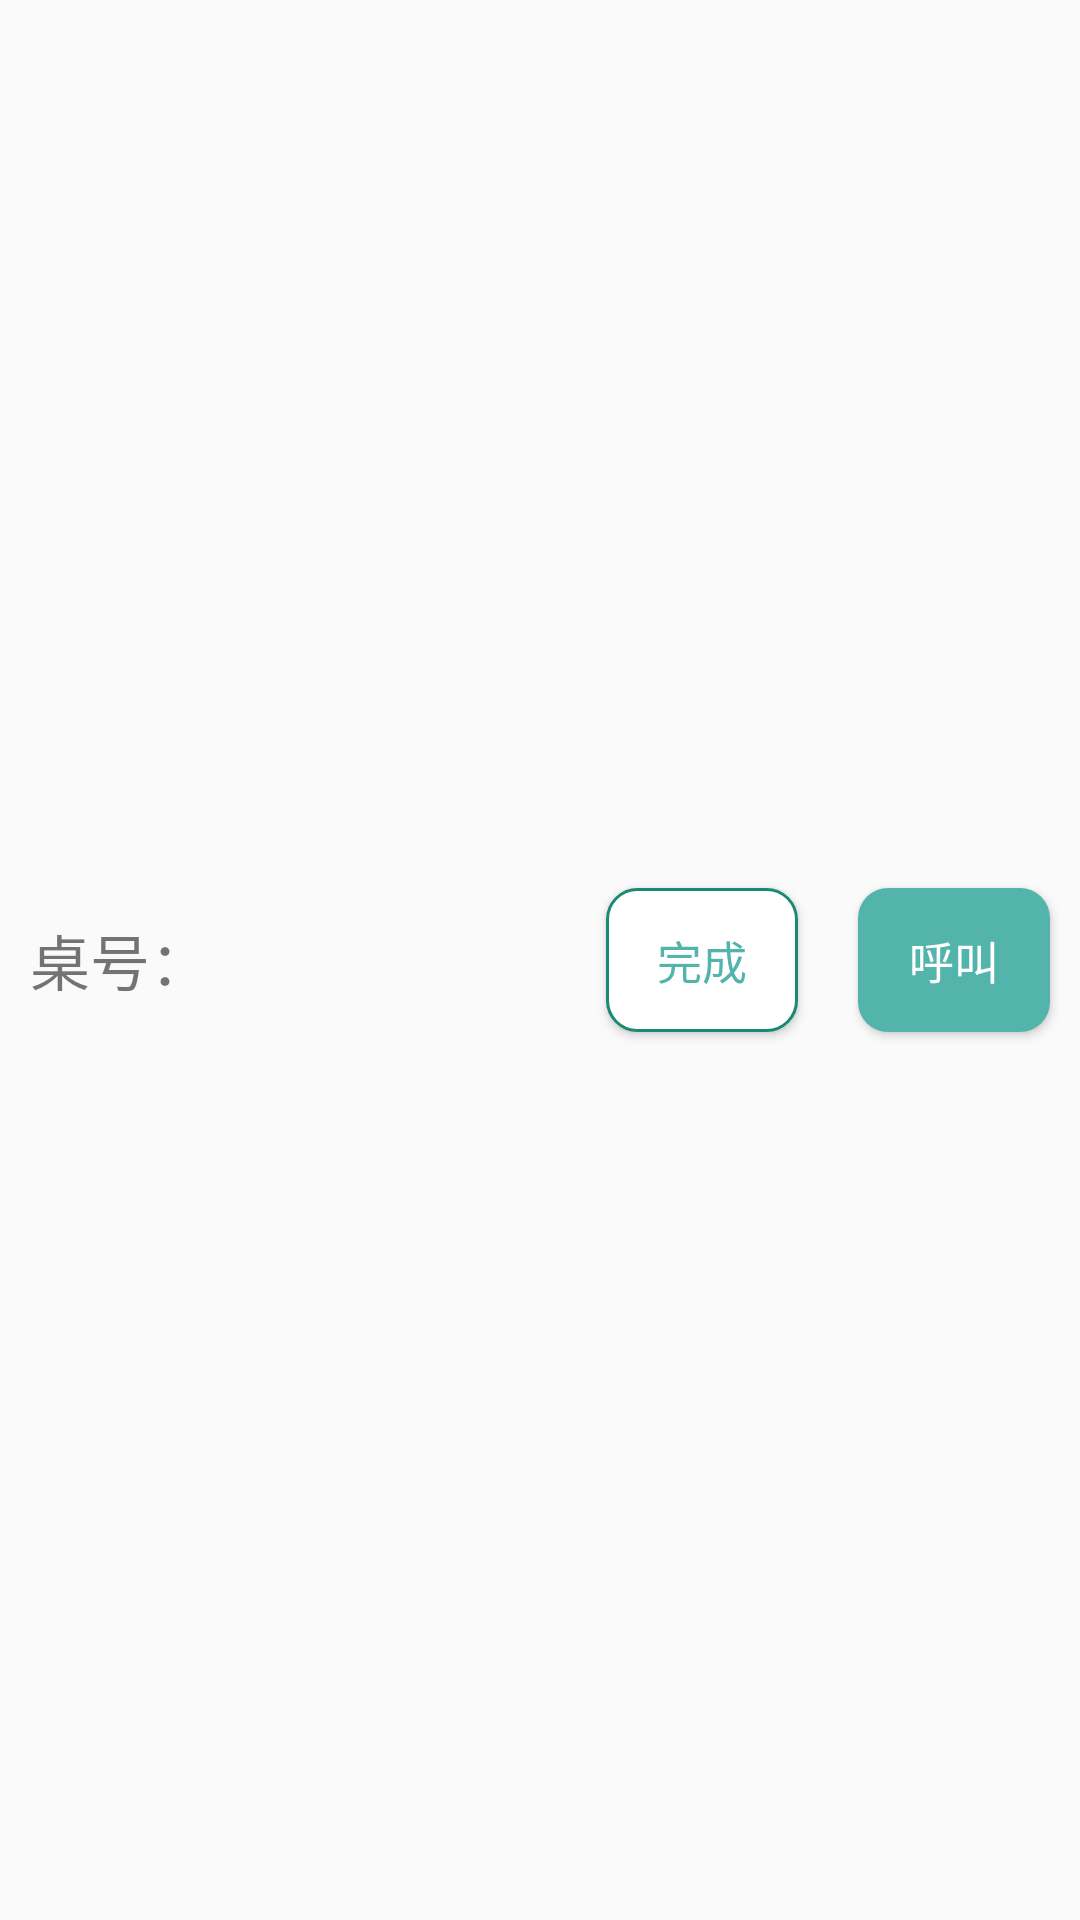

Write the Android layout XML for this screen, with the resource values it uses.
<!-- AndroidManifest.xml: application theme AppTheme -->
<!-- res/layout/call_item.xml -->
<?xml version="1.0" encoding="utf-8"?>
<LinearLayout xmlns:android="http://schemas.android.com/apk/res/android"
              android:layout_width="match_parent"
              android:layout_height="wrap_content"
            android:gravity="center_vertical">
            <LinearLayout
                android:layout_width="0dp"
                android:layout_height="wrap_content"
                android:layout_weight="3">
                <TextView
                    android:layout_width="wrap_content"
                    android:layout_height="wrap_content"
                    android:padding="10dp"
                    android:textSize="@dimen/textsize20"
                    android:text="桌号："/>
                <TextView
                    android:id="@+id/tv_tableNo"
                    android:layout_width="wrap_content"
                    android:layout_height="wrap_content"
                    android:textColor="@color/orange"
                    android:textSize="@dimen/textsize25"/>
            </LinearLayout>
            <Button
                android:id="@+id/btn_complete"
                android:layout_width="0dp"
                android:layout_height="wrap_content"
                android:layout_weight="1"
                android:layout_margin="10dp"
                android:background="@drawable/selector_complete"
                android:text="完成"
                android:textSize="@dimen/textsize15"
                android:textColor="@color/greenLow"/>
            <Button
                android:id="@+id/btn_call"
                android:layout_width="0dp"
                android:layout_height="wrap_content"
                android:layout_weight="1"
                android:layout_margin="10dp"
                android:background="@drawable/selector_call_green"
                android:text="呼叫"
                android:textColor="@color/white"
                android:textSize="@dimen/textsize15"/>
</LinearLayout>
<!-- resources referenced by this layout -->
<resources>
  <color name="greenLow">#53B4AB</color>
  <color name="orange">#EA6901</color>
  <color name="white">#ffffff</color>
  <dimen name="textsize15">15dp</dimen>
  <dimen name="textsize20">20dp</dimen>
  <dimen name="textsize25">25dp</dimen>
  <!-- drawable selector_call_green (drawable) -->
  <?xml version="1.0" encoding="utf-8"?>
  <selector xmlns:android="http://schemas.android.com/apk/res/android">
      <item android:state_pressed="true" android:drawable="@drawable/shape_click_green"/>
      <item android:drawable="@drawable/shape_normal_green"/>
  </selector>
  <!-- drawable selector_complete (drawable) -->
  <?xml version="1.0" encoding="utf-8"?>
  <selector xmlns:android="http://schemas.android.com/apk/res/android">
      <item android:state_pressed="true" android:drawable="@drawable/shape_gray_click"/>
      <item android:drawable="@drawable/shape_white_normal"/>
  </selector>
  <style name="AppTheme" parent="Theme.AppCompat.Light.DarkActionBar">
          
          <item name="colorPrimary">@color/colorPrimary</item>
          <item name="colorPrimaryDark">@color/colorPrimaryDark</item>
          <item name="colorAccent">@color/colorAccent</item>
      </style>
  <!-- drawable shape_click_green (drawable) -->
  <?xml version="1.0" encoding="utf-8"?>
  <shape xmlns:android="http://schemas.android.com/apk/res/android">
      <corners
          android:radius="10dp"></corners>
      <solid
          android:color="@color/greenDark"></solid>
  </shape>
  <!-- drawable shape_normal_green (drawable) -->
  <?xml version="1.0" encoding="utf-8"?>
  <shape xmlns:android="http://schemas.android.com/apk/res/android">
      <corners
          android:radius="10dp"></corners>
      <solid
          android:color="@color/greenLow"></solid>
  </shape>
  <!-- drawable shape_gray_click (drawable) -->
  <?xml version="1.0" encoding="utf-8"?>
  <shape xmlns:android="http://schemas.android.com/apk/res/android">
      <corners
          android:radius="10dp"></corners>
      <stroke
          android:width="1dp"
          android:color="@color/greenDark"></stroke>
      <solid android:color="@color/gray_low"></solid>
  </shape>
  <!-- drawable shape_white_normal (drawable) -->
  <?xml version="1.0" encoding="utf-8"?>
  <shape xmlns:android="http://schemas.android.com/apk/res/android">
      <corners
          android:radius="10dp"></corners>
      <stroke
          android:width="1dp"
          android:color="@color/greenDark"></stroke>
      <solid android:color="@color/white"></solid>
  </shape>
  <color name="colorPrimary">#3F51B5</color>
  <color name="colorPrimaryDark">#303F9F</color>
  <color name="colorAccent">#FF4081</color>
  <color name="greenDark">#1A8A72</color>
  <color name="gray_low">#E5E5E5</color>
</resources>
